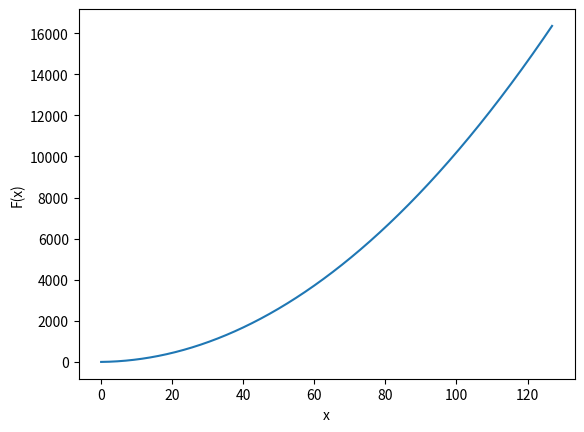
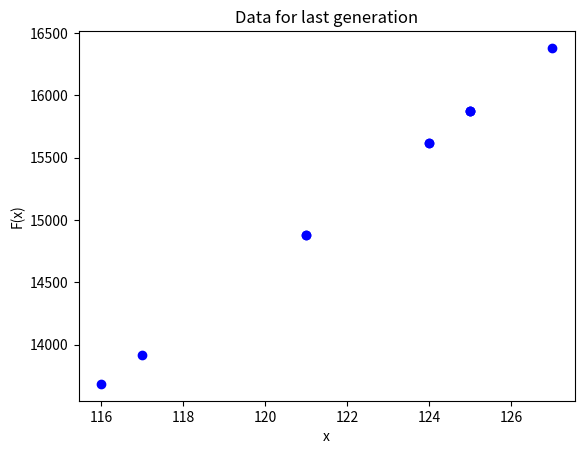
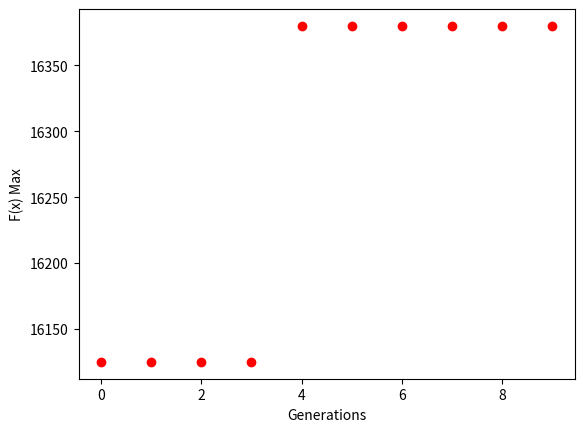

These figures' Python source, in order:
from random import *
from numpy.ma import arange
import matplotlib.pyplot as plt


def x_function(x):
    return x*x + 2*x - 3


def den2bin(f):
    bStr = ''
    n = int(f)
    if n < 0: raise
    if n == 0: return '0'
    while n > 0:
        bStr = str(n % 2) + bStr
        n = n >> 1
    return bStr


def d2b(f, b):
    n = int(f)
    base = int(b)
    ret = ""
    for y in range(base - 1, -1, -1):
        ret += str((n >> y) & 1)
    return ret


def invchr(string, position):
    if int(string[position]) == 1:
        string = string[:position] + '0' + string[position + 1:]
    else:
        string = string[:position] + '1' + string[position + 1:]
    return string


def roulette(values, fitness):
    n_rand = random() * fitness
    sum_fit = 0
    for i in range(len(values)):
        sum_fit += values[i]
        if sum_fit >= n_rand:
            break
    return i


if __name__ == "__main__":
    x_max = 127
    x_min = 0

    batch_size = 10
    mutation_probability = 0.3
    hybridization_probability = 0.6
    evolutions = 10

    gen_1_xvalues = []
    gen_1_fvalues = []
    generations_x = []
    generations_f = []
    fitness = 0

    x_size = int(len(den2bin(x_max)))

    # print("Maximum chromosome size of x is", x_size, "bits, i.e.,", pow(2, x_size), "variables.")

    for i in range(batch_size):
        x_tmp = int(uniform(x_min, x_max))
        gen_1_xvalues.append(x_tmp)

        f_tmp = x_function(x_tmp)
        gen_1_fvalues.append(f_tmp)

        fitness += f_tmp

    max_f_gen1 = gen_1_fvalues[0]
    max_x_gen1 = gen_1_xvalues[0]
    for i in range(batch_size):
        if gen_1_fvalues[i] >= max_f_gen1:
            max_f_gen1 = gen_1_fvalues[i]
            max_x_gen1 = gen_1_xvalues[i]

    for i in range(evolutions):
        nextgen_xvalues = []
        nextgen_fvalues = []
        selected = []

        for j in range(batch_size):
            ind_sel = roulette(gen_1_fvalues, fitness)
            selected.append(gen_1_xvalues[ind_sel])

        for j in range(0, batch_size, 2):
            sel_ind_A = d2b(selected[j], x_size)
            sel_ind_B = d2b(selected[j+1], x_size)

            ran_hyb = random()
            if ran_hyb > hybridization_probability:
                ind_AB = sel_ind_A
                ind_BA = sel_ind_B
            else:
                cut_point = int(uniform(1, x_size))

                ind_AB = sel_ind_A[:cut_point] + sel_ind_B[cut_point:]

                ran_mut = random()
                if ran_mut < mutation_probability:
                    gene_position = int(uniform(0, x_size))
                    int_mut = invchr(ind_AB, gene_position)
                    ind_AB = int_mut

                ind_BA = sel_ind_B[:cut_point] + sel_ind_A[cut_point:]

                ran_mut = random()
                if ran_mut < mutation_probability:
                    gene_position = int(uniform(0, x_size))
                    int_mut = invchr(ind_BA, gene_position)
                    ind_BA = int_mut

            new_AB = int(ind_AB, 2)
            nextgen_xvalues.append(new_AB)
            new_f_AB = x_function(new_AB)
            nextgen_fvalues.append(new_f_AB)

            new_BA = int(ind_BA, 2)
            nextgen_xvalues.append(new_BA)
            new_f_BA = x_function(new_BA)
            nextgen_fvalues.append(new_f_BA)

        # print('gen', i + 2, nextgen_xvalues)

        max_f_nextgen = nextgen_fvalues[0]
        max_x_nextgen = nextgen_xvalues[0]
        for j in range(batch_size):
            if nextgen_fvalues[j] >= max_f_nextgen:
                max_f_nextgen = nextgen_fvalues[j]
                max_x_nextgen = nextgen_xvalues[j]

        if max_f_gen1 > max_f_nextgen:
            max_f_nextgen = max_f_gen1
            max_x_nextgen = max_x_gen1
            nextgen_fvalues[0] = max_f_gen1
            nextgen_xvalues[0] = max_x_gen1

        gen_1_xvalues = nextgen_xvalues
        gen_1_fvalues = nextgen_fvalues
        max_x_gen1 = max_x_nextgen
        max_f_gen1 = max_f_nextgen
        generations_x.append(max_x_nextgen)
        generations_f.append(max_f_nextgen)

        fitness = 0
        for j in range(batch_size):
            f_tmp = x_function(gen_1_xvalues[j])
            fitness += f_tmp

    print("Max value found by GA is F(x) = " + str(max_f_nextgen) + " with x = " + str(max_x_nextgen))

    x = arange(x_min, x_max, 0.1)
    y = x_function(x)

    plt.plot(x, y)
    plt.xlabel('x')
    plt.ylabel('F(x)')

    plt.figure(2)
    plt.plot(nextgen_xvalues, nextgen_fvalues, 'bo')
    plt.xlabel('x')
    plt.ylabel('F(x)')
    plt.title(r'Data for last generation')

    plt.figure(3)
    plt.plot(range(evolutions), generations_f, 'ro')
    plt.xlabel('Generations')
    plt.ylabel('F(x) Max')

    plt.show()
